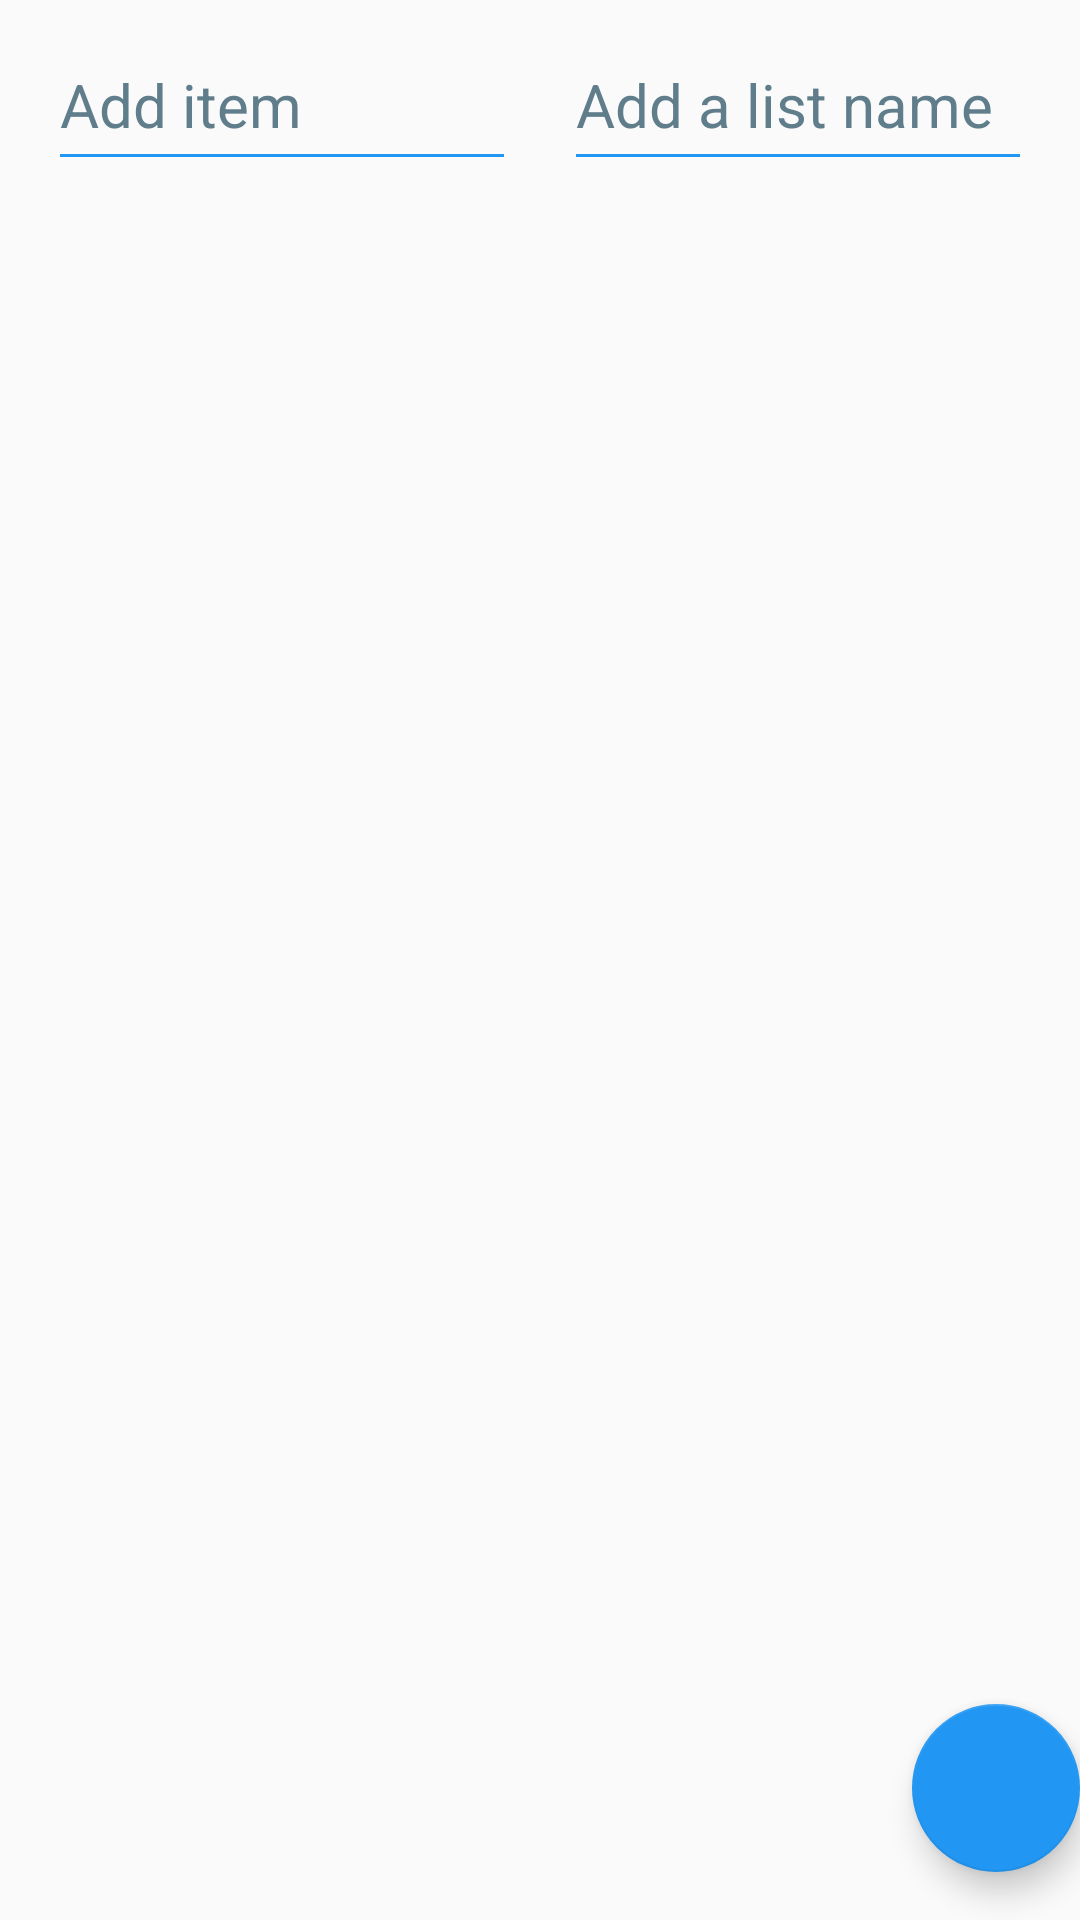

Android layout source for this screen:
<!-- AndroidManifest.xml: application theme AppTheme -->
<!-- res/layout/main.xml -->
<android.support.design.widget.CoordinatorLayout xmlns:android="http://schemas.android.com/apk/res/android"
    xmlns:app="http://schemas.android.com/apk/res-auto"
    xmlns:tools="http://schemas.android.com/tools"
    android:id="@+id/myCoordinatorLayout"
    android:layout_width="match_parent"
    android:layout_height="match_parent"
    android:layout_alignParentTop="false"
    android:layout_alignParentLeft="false"
    android:layout_alignParentBottom="true">

    <LinearLayout
        android:id="@+id/linearLayout"
        android:layout_width="match_parent"
        android:layout_height="wrap_content"
        android:orientation="vertical">

        <GridLayout
            android:layout_width="match_parent"
            android:layout_height="wrap_content"
            android:layout_marginEnd="8dp"
            android:layout_marginLeft="8dp"
            android:layout_marginRight="8dp"
            android:layout_marginStart="8dp"
            android:layout_marginTop="8dp">

            <LinearLayout
                android:layout_width="match_parent"
                android:layout_height="match_parent"
                android:orientation="horizontal">

                <EditText
                    android:id="@+id/edit_item"
                    android:layout_width="match_parent"
                    android:layout_height="wrap_content"
                    android:layout_gravity="center_vertical"
                    android:layout_marginBottom="8dp"
                    android:layout_marginEnd="8dp"
                    android:layout_marginLeft="8dp"
                    android:layout_marginRight="8dp"
                    android:layout_marginStart="8dp"
                    android:layout_marginTop="5dp"
                    android:layout_weight="1"
                    android:gravity="center_vertical"
                    android:hint="@string/add_item"
                    android:paddingBottom="12dp"
                    android:singleLine="true"
                    android:textColor="#000000"
                    android:textColorHint="#607D8B"
                    android:textSize="20sp"
                    android:visibility="visible" />

                <EditText
                    android:id="@+id/edit_listdata"
                    android:layout_width="match_parent"
                    android:layout_height="wrap_content"
                    android:layout_gravity="center_vertical"
                    android:layout_marginBottom="8dp"
                    android:layout_marginEnd="8dp"
                    android:layout_marginLeft="8dp"
                    android:layout_marginRight="8dp"
                    android:layout_marginStart="8dp"
                    android:layout_marginTop="5dp"
                    android:layout_weight="1"
                    android:gravity="center_vertical"
                    android:hint="@string/add_listname"
                    android:paddingBottom="12dp"
                    android:singleLine="true"
                    android:textColor="#000000"
                    android:textColorHint="#607D8B"
                    android:textSize="20sp"
                    android:visibility="visible" />

            </LinearLayout>

        </GridLayout>

        <ListView
            android:id="@+id/listview1"
            android:layout_width="match_parent"
            android:layout_height="match_parent"
            android:layout_weight="1"
            android:paddingLeft="16dp"
            android:paddingRight="16dp"
            android:visibility="visible"
            tools:layout_editor_absoluteY="64dp" >

        </ListView>

    </LinearLayout>

    <android.support.design.widget.FloatingActionButton
        android:id="@+id/fab"
        android:layout_width="match_parent"
        android:layout_height="wrap_content"
        android:layout_gravity="end|bottom"
        android:layout_marginBottom="16dp"
        android:layout_marginRight="16dp"
        android:layout_marginStart="16dp"
        android:layout_weight="1"
        android:clickable="true"
        android:visibility="visible"
        app:backgroundTint="?attr/colorPrimary"
        app:fabSize="normal"
        app:layout_anchorGravity="right|bottom"
        app:srcCompat="@drawable/ic_shuffle_black_24dp" />

</android.support.design.widget.CoordinatorLayout>
<!-- resources referenced by this layout -->
<resources>
  <string name="add_item">Add item</string>
  <string name="add_listname">Add a list name</string>
  <style name="AppTheme" parent="Theme.AppCompat.Light.DarkActionBar">
          
          <item name="colorPrimary">#2196f3</item>
          <item name="colorPrimaryDark">#0069c0</item>
          <item name="colorAccent">#6ec6ff</item>
          <item name="colorControlHighlight">#2196f3</item>
          <item name="colorControlNormal">#2196f3</item>
      </style>
</resources>
